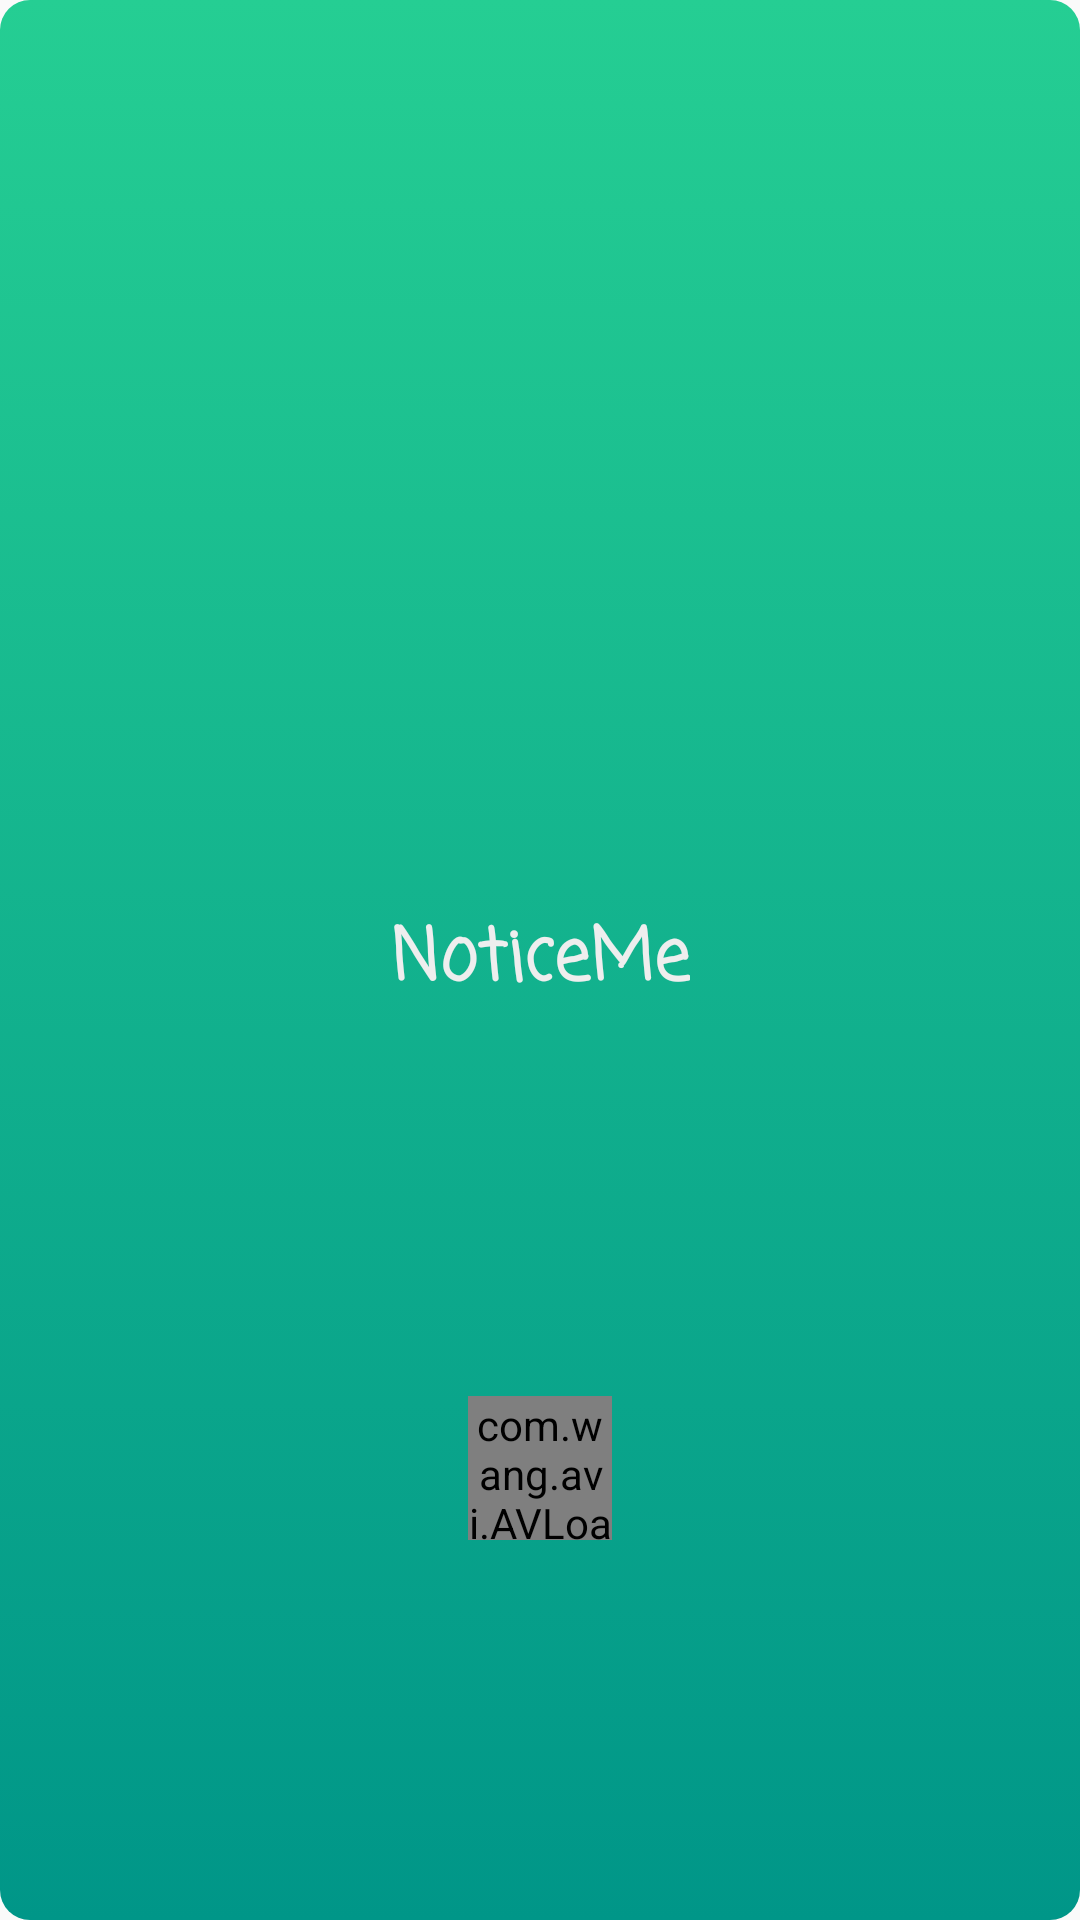

This screen was rendered from an Android layout file. Write that file and the resources it references.
<!-- AndroidManifest.xml: application theme AppTheme -->
<!-- res/layout/activity_splash.xml -->
<?xml version="1.0" encoding="utf-8"?>
<android.support.constraint.ConstraintLayout xmlns:android="http://schemas.android.com/apk/res/android"
    xmlns:app="http://schemas.android.com/apk/res-auto"
    xmlns:tools="http://schemas.android.com/tools"
    android:id="@+id/relative_layout"
    android:layout_width="match_parent"
    android:layout_height="match_parent"
    android:background="@drawable/customsplash"
    >

    <FrameLayout
        android:background="@drawable/customsplash2"
        android:id="@+id/fragment_main_container"
        android:layout_width="match_parent"
        android:layout_height="match_parent"
        android:layout_marginBottom="8dp"
        android:layout_marginEnd="8dp"
        android:layout_marginLeft="8dp"
        android:layout_marginRight="8dp"
        android:layout_marginStart="8dp"
        android:layout_marginTop="8dp"
        app:layout_constraintBottom_toBottomOf="parent"
        app:layout_constraintEnd_toEndOf="parent"
        app:layout_constraintStart_toStartOf="parent"
        app:layout_constraintTop_toTopOf="parent"
        android:visibility="gone"/>

    <ImageView
        android:id="@+id/app_image_view"
        android:layout_width="96dp"
        android:layout_height="96dp"
        android:layout_centerHorizontal="true"
        android:layout_centerVertical="true"
        android:layout_marginBottom="8dp"
        android:layout_marginEnd="8dp"
        android:layout_marginLeft="8dp"
        android:layout_marginRight="8dp"
        android:layout_marginStart="8dp"
        android:src="@drawable/logo"
        app:layout_constraintBottom_toTopOf="@+id/app_name_text_view"
        app:layout_constraintEnd_toEndOf="parent"
        app:layout_constraintStart_toStartOf="parent" />

    <TextView
        android:id="@+id/app_name_text_view"
        android:layout_width="wrap_content"
        android:layout_height="wrap_content"
        android:layout_below="@id/app_image_view"
        android:layout_centerHorizontal="true"
        android:layout_marginBottom="8dp"
        android:layout_marginEnd="8dp"
        android:layout_marginLeft="8dp"
        android:layout_marginRight="8dp"
        android:layout_marginStart="8dp"
        android:layout_marginTop="8dp"
        android:fontFamily="casual"
        android:text="NoticeMe"
        android:textColor="@color/white_greyish"
        android:textSize="24sp"
        android:textStyle="bold"
        android:typeface="serif"
        app:layout_constraintBottom_toBottomOf="parent"
        app:layout_constraintEnd_toEndOf="parent"
        app:layout_constraintStart_toStartOf="parent"
        app:layout_constraintTop_toTopOf="parent" />

    <com.wang.avi.AVLoadingIndicatorView
        android:id="@+id/splash_progress_bar"
        android:layout_width="48dp"
        android:layout_height="48dp"
        android:layout_below="@+id/app_name_text_view"
        android:layout_centerHorizontal="true"
        android:layout_margin="5dp"
        android:layout_marginBottom="24dp"
        android:layout_marginEnd="8dp"
        android:layout_marginLeft="8dp"
        android:layout_marginRight="8dp"
        android:layout_marginStart="8dp"
        android:layout_marginTop="24dp"
        app:indicatorColor="@color/colorAccent"
        app:indicatorName="BallSpinFadeLoaderIndicator"
        app:layout_constraintBottom_toBottomOf="parent"
        app:layout_constraintEnd_toEndOf="parent"
        app:layout_constraintStart_toStartOf="parent"
        app:layout_constraintTop_toBottomOf="@+id/app_name_text_view" />
</android.support.constraint.ConstraintLayout>
<!-- resources referenced by this layout -->
<resources>
  <color name="colorAccent">#FF9800</color>
  <color name="white_greyish">#EEEEEE</color>
  <!-- drawable customsplash (drawable) -->
  <?xml version="1.0" encoding="utf-8"?>
  <selector xmlns:android="http://schemas.android.com/apk/res/android">
      <item>
          <shape>
              <gradient
                  android:angle="90"
                  android:startColor="@color/background_color"
                  android:endColor="#25ce93"
                  android:type="linear" />
              <corners
                  android:bottomLeftRadius="10dp"
                  android:bottomRightRadius="10dp"
                  android:radius="10dp"
                  android:topLeftRadius="10dp"
                  android:topRightRadius="10dp" />
          </shape>
  
      </item>
  </selector>
  <!-- drawable customsplash2 (drawable) -->
  <?xml version="1.0" encoding="utf-8"?>
  <selector xmlns:android="http://schemas.android.com/apk/res/android">
      <item>
          <shape>
              <gradient
                  android:angle="90"
                  android:startColor="#43c9b3"
                  android:endColor="#25ce93"
                  android:type="linear" />
              <corners
                  android:bottomLeftRadius="10dp"
                  android:bottomRightRadius="10dp"
                  android:radius="10dp"
                  android:topLeftRadius="10dp"
                  android:topRightRadius="10dp" />
          </shape>
  
      </item>
  </selector>
  <style name="AppTheme" parent="Theme.AppCompat.Light.NoActionBar">
          
          <item name="colorPrimary">@color/colorPrimary</item>
          <item name="colorPrimaryDark">@color/colorPrimaryDark</item>
          <item name="colorAccent">@color/colorAccent</item>
      </style>
  <color name="background_color">#009688</color>
  <color name="colorPrimary">#009688</color>
  <color name="colorPrimaryDark">#004D40</color>
</resources>
